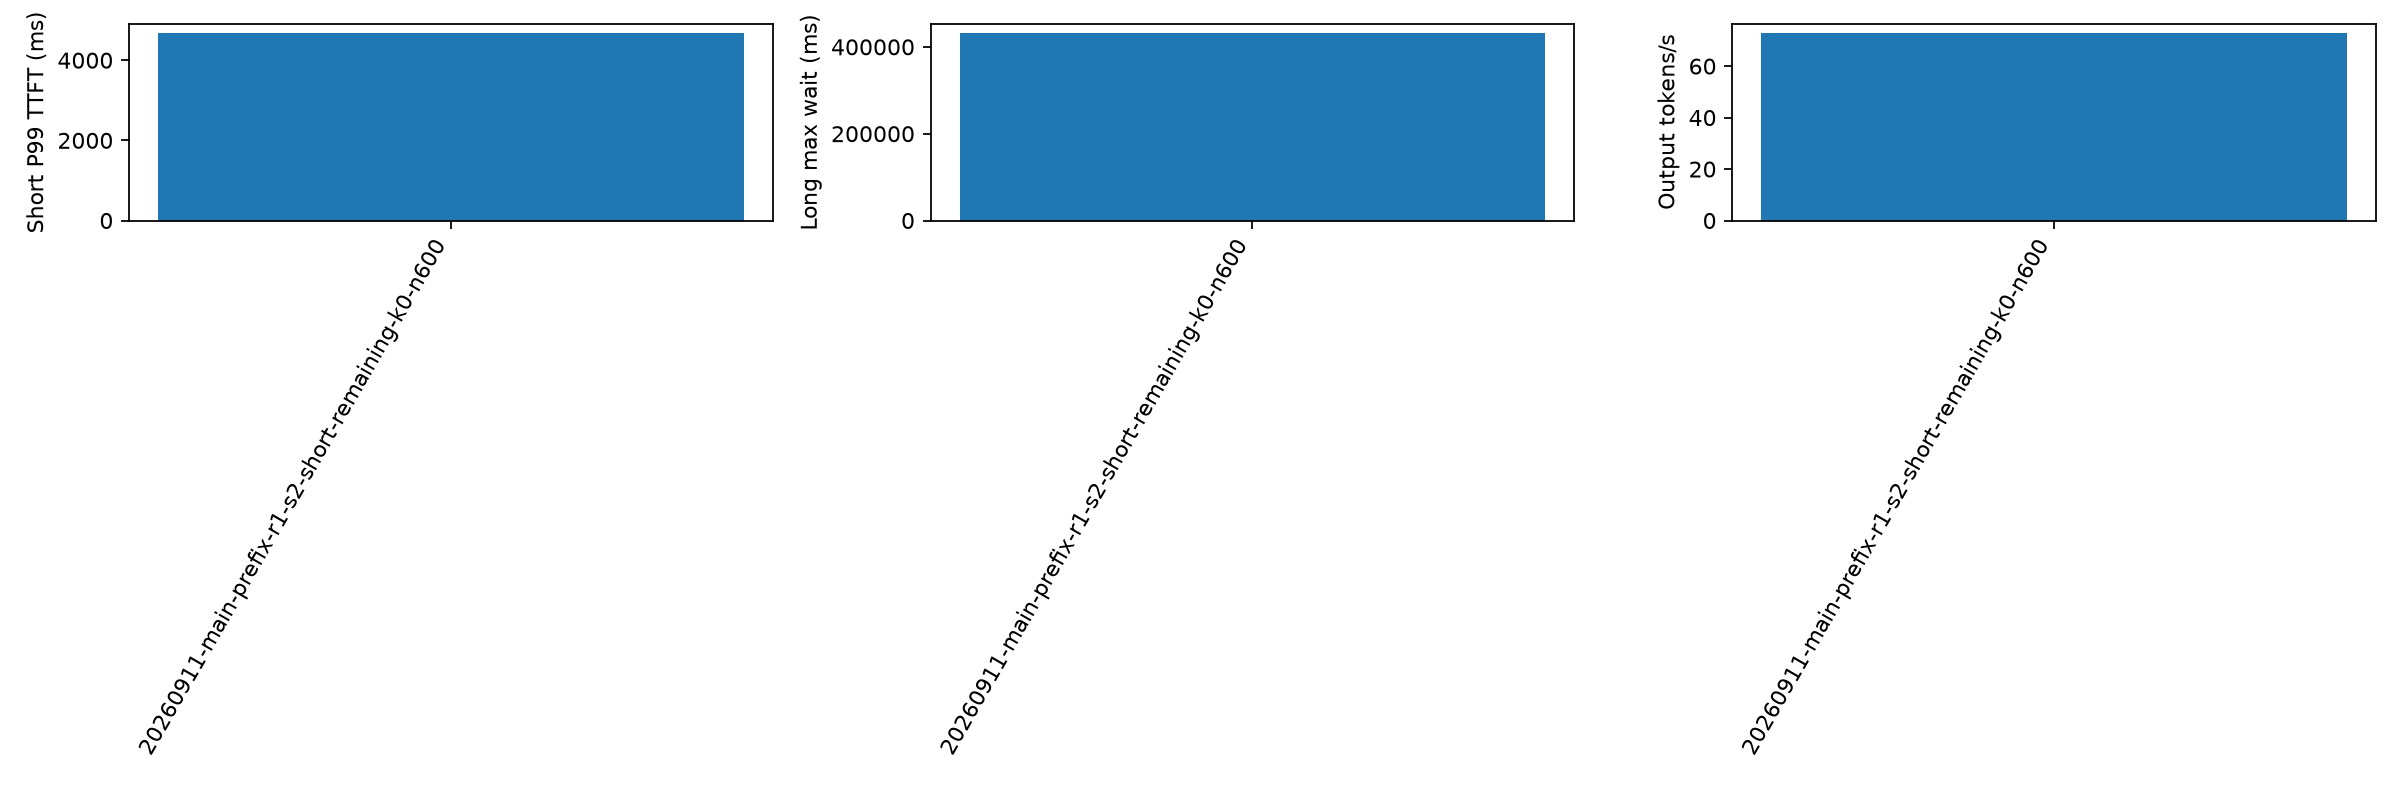

Data behind this chart, as committed beside it:
aging_ms, cache_hit_rate, candidate_limit, duration_s, export_error, failed, forced_stop, long_missing_server_record, long_not_admitted, long_wait_lower_bound_max_ms, long_wait_max_ms, no_client_record, output_tokens_per_s, planned, policy, policy_fallback_calls, prefill_total_admission_wall_ms_p99, prefill_total_admission_wall_ms_sum, prefill_total_calls, prefill_total_cpu_ms_p99, prefill_total_cpu_ms_sum, prefill_total_scoring_wall_ms_p99, prefill_total_scoring_wall_ms_sum, prefill_total_wall_ms_p99
500, 0.3998, 0, 1056, , 0, False, 0, 0, , 431101, 0, 72.73, 600, short-remaining, 0, 0.1926, 227.3, 6532, 10.54, 12143, 8.584, 9144, 10.55
